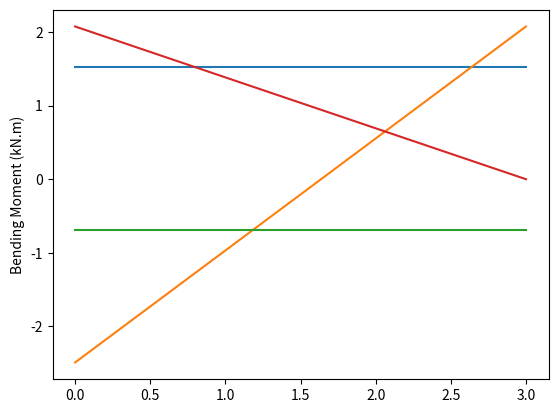

Reproduce this figure in Python.
#!/usr/bin/env python
# coding: utf-8

# In[36]:


def BeamElementStiffness(E,I,L):
    """This function returns the element stiffness matrix for a beam element with modulus of elasticity E, 
    moment of inertia I, and length L. The size of the element stiffness matrix is 4 x 4."""

    y = E*I/(L*L*L) * np.array([[12, 6*L, -12, 6*L], [6*L, 4*L*L, -6*L, 2*L*L,],
                                [-12, -6*L, 12, -6*L], [6*L, 2*L*L, -6*L, 4*L*L,]])

    return y


# In[37]:


def BeamAssemble(K,k,i,j):
    """"This function assembles the element stiffness matrix k of the beam element with nodes i and j 
    into the global stiffness matrix K. This function returns the global stiffness matrix K after the 
    element stiffness matrix k is assembled."""
    temp = [2*i-2, 2*i-1, 2*j-2, 2*j-1]
    for i in range(len(temp)):
        for j in range(len(temp)):
            K[temp[i], temp[j]] += k[i, j]
    
    return K


# In[38]:


def BeamElementForces(k,u):
    """"This function returns the element nodal force vector given the element stiffness matrix k 
    and the element nodal displacement vector u.""" 
    return np.dot(k, u)


# In[39]:


def BeamElementShearDiagram(f, L):
    """"This function plots the shear force diagram for the beam element with nodal 
    force vector f and length L."""
    
    x = [0, L]
    z = [f[0,0] , -f[2,0]]
    plt.plot(x,z)
    plt.ylabel('Shear Force (kN)')
    plt.show()


# In[40]:


def BeamElementMomentDiagram(f, L):
    """"This function plots the shear force diagram for the beam element with nodal 
    force vector f and length L."""
    
    x = [0, L]
    z = [-f[1,0] , f[3,0]]
    plt.plot(x,z)
    plt.ylabel('Bending Moment (kN.m)')
    plt.show()


# In[41]:


def SpringElementStiffness(k):
    """This function returns the element stiffness matrix for a spring with stiffness k.
    The size of the element stiffness matrix is 2 x 2."""
    
    y = np.array([[k, -k], [-k, k]])
    return y


# In[42]:


def SpringAssemble(K,k,i,j):
    """This function assembles the element stiffness matrix k of the spring 
    with nodes i and j into the global stiffness matrix K. This function returns 
    the global stiffness matrix K after the element stiffness matrix k is assembled."""
    
    K[i,i] += k[0,0]
    K[i,j] += k[0,1]

    K[j,i] += k[1,0]
    K[j,j] += k[1,1]
    
    return K


# In[43]:


def SpringElementForces(k,u):
    """This function returns the element nodal force vector given the element 
    stiffness matrix k and the element nodal displacement vector u."""
    
    y = np.dot(k, u)
    
    return y


# In[44]:


##Step 1 : Initializing the problem

import numpy as np
import matplotlib.pyplot as plt
E = 70e6
I = 40e-6
L = 3
nodes = [1,2,3]
node_connections = [(1,2), (2,3)]
length = [L, L]


# In[45]:


## Step 2 : Element Stiffness Matrices

k1 =  BeamElementStiffness(E,I,L)
k2 =  BeamElementStiffness(E,I,L)
k3 =  SpringElementStiffness(5000)

element_stiffness = [k1, k2, k3]


# In[46]:


## Step 3 : Global Stiffness Matrix

K = np.zeros((2*len(nodes)+1, 2*len(nodes)+1))
K = BeamAssemble(K,k1,1,2)
K = BeamAssemble(K,k2,2,3)
K = SpringAssemble(K,k3,2,6)

K


# In[47]:


## Step 4 : Applying Boundary Conditions

U=np.zeros((len(nodes)*2+1,1))   
F=np.zeros((len(nodes)*2+1,1))   

U[0,0] = 0
U[1,0] = 0
U[4,0] = 0
U[6,0] = 0

F[2,0] = -10
F[3,0] = 0
F[5,0] = 0


# In[48]:


## Step 5 : Solving the Equations

bound = [2,3,5]

Up=U[bound]
Fp=F[bound]
Kpp=K[bound]
Kpp=Kpp[:,bound]


Up=np.dot(np.linalg.inv(Kpp),Fp)
print("Deflection of Node 2 and Rotations of Node 2 and 3 are [U2 Phi2 Phi3]")
print(Up)


# In[49]:


## Post - processing

U[bound]=Up

force = []
for i in range(2*len(nodes)+1):
    if i not in bound:
        force.append(i)

F=np.dot(K,U)
print("Reactions at Node 1, 3, 4 are [F1y, M1, F3y, F4y]")
print(F[force,0])


# In[50]:


## Shear Force and Bending Moment

u = [] 
f = []
for node in node_connections:
    u1 = np.asarray([U[node[0]*2-2],U[node[0]*2-1],U[node[1]*2-2],U[node[1]*2-1]])
    u.append(u1)

u.append([U[2],U[6]])

for i in range(len(node_connections)):
    f1 = BeamElementForces(element_stiffness[i], u[i])
    f.append(f1)
    print("The shear Force and Bending Moment in Element " + str(i+1) + " is" + '\n', f1)


# In[51]:


f3 = SpringElementForces(element_stiffness[2], u[2])
print("The Spring Element Force is " + '\n', f3)


# In[52]:


## SFD and BMD

for i in range(len(f)):
    print("Shear Force Diagram for Element "+ str(i+1))
    BeamElementShearDiagram(f[i],length[i])
    print("Bending Moment Diagram for Element "+ str(i+1))
    BeamElementMomentDiagram(f[i],length[i])
    


# In[ ]:




